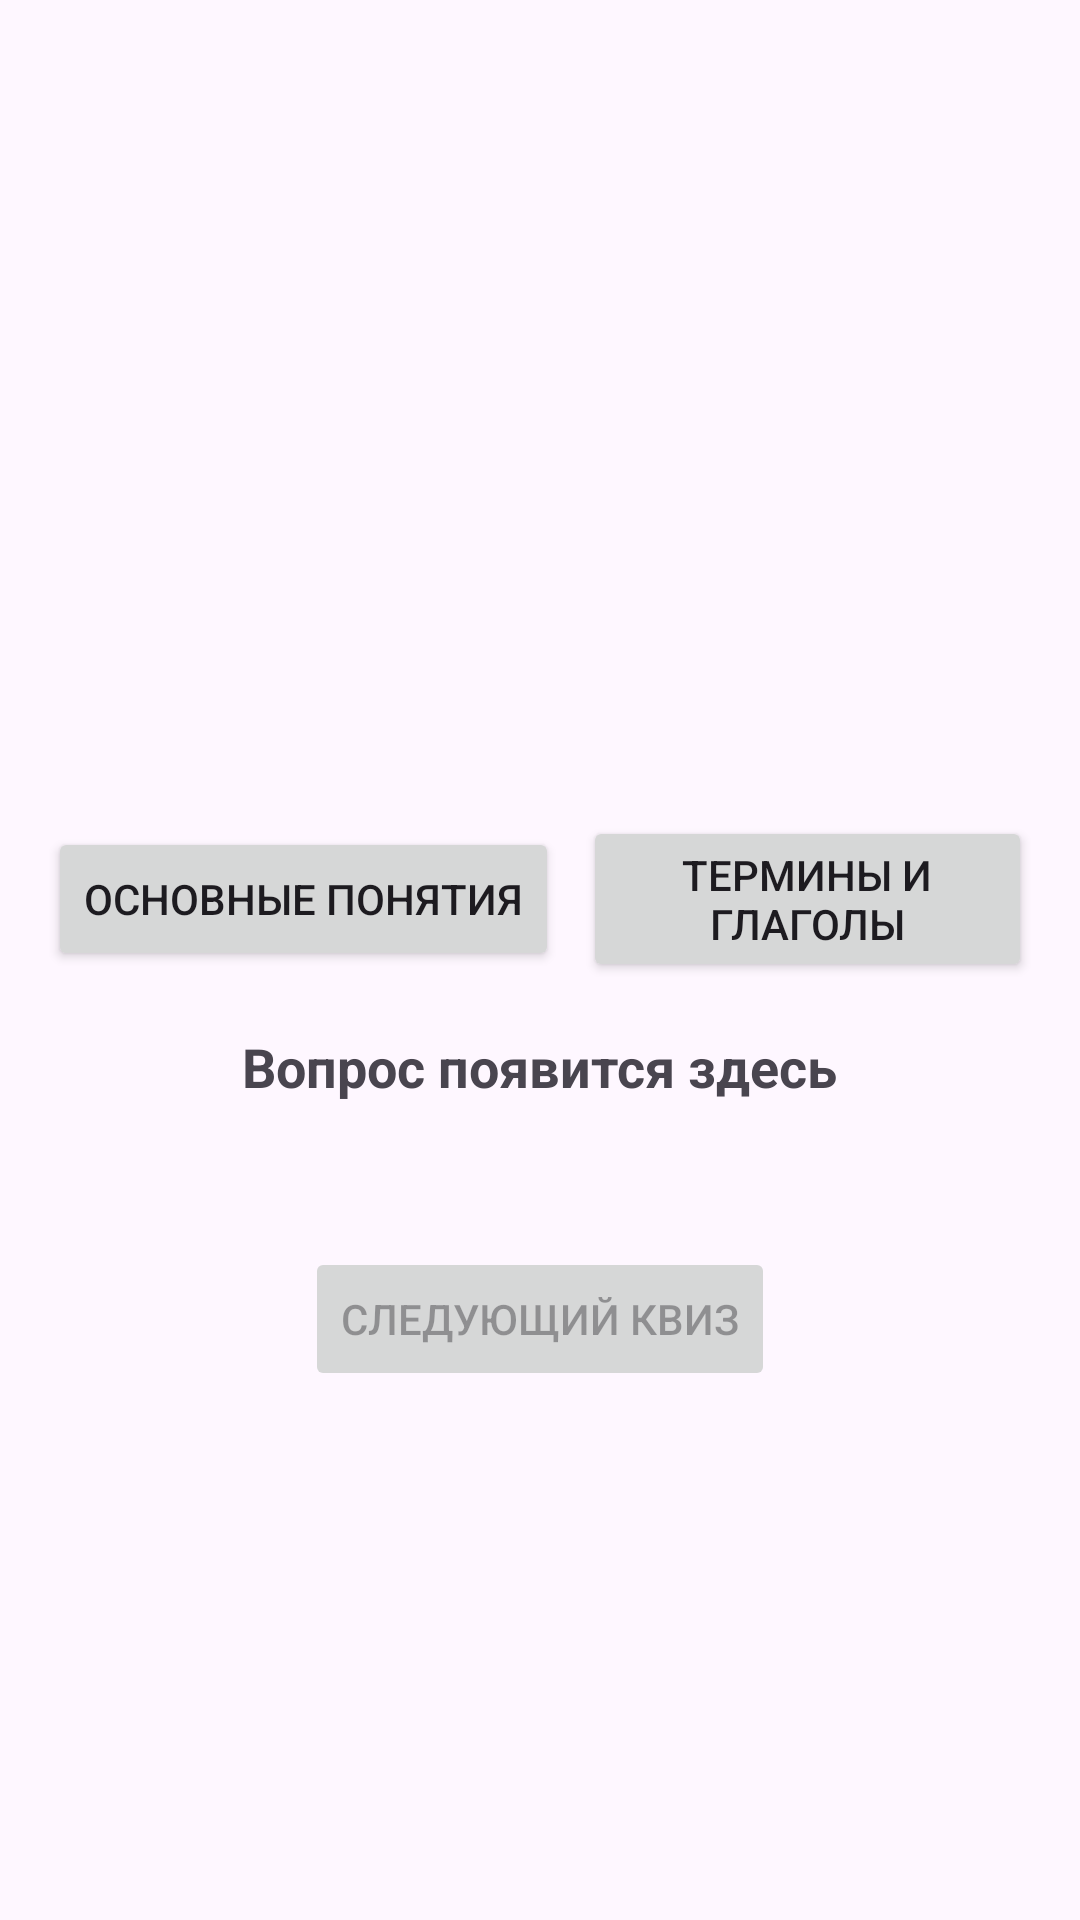

Write the Android layout XML for this screen, with the resource values it uses.
<!-- AndroidManifest.xml: application theme Theme.CdlQ -->
<!-- res/layout/activity_vocabulary.xml -->
<?xml version="1.0" encoding="utf-8"?>
<LinearLayout
    xmlns:android="http://schemas.android.com/apk/res/android"
    android:layout_width="match_parent"
    android:layout_height="match_parent"
    android:orientation="vertical"
    android:padding="16dp"
    android:gravity="center">

    
    <FrameLayout
        android:id="@+id/ad_view"
        android:layout_width="match_parent"
        android:layout_height="wrap_content"
        android:minHeight="80dp"
        android:layout_marginBottom="16dp" />

    
    <LinearLayout
        android:layout_width="match_parent"
        android:layout_height="wrap_content"
        android:orientation="horizontal"
        android:gravity="center"
        android:layout_marginBottom="16dp">

        <Button
            android:id="@+id/test1Button"
            android:layout_width="wrap_content"
            android:layout_height="wrap_content"
            android:text="Основные понятия"
            android:layout_marginEnd="8dp" />

        <Button
            android:id="@+id/test2Button"
            android:layout_width="wrap_content"
            android:layout_height="wrap_content"
            android:text="Термины и глаголы" />

    </LinearLayout>

    <TextView
        android:id="@+id/questionTextView"
        android:layout_width="wrap_content"
        android:layout_height="wrap_content"
        android:layout_gravity="center"
        android:layout_marginBottom="16dp"
        android:text="Вопрос появится здесь"
        android:textSize="18sp"
        android:textStyle="bold" />

    <RadioGroup
        android:id="@+id/optionsRadioGroup"
        android:layout_width="match_parent"
        android:layout_height="wrap_content"
        android:orientation="vertical"
        android:layout_marginBottom="16dp" />

    
    <Button
        android:id="@+id/nextQuizButtonQuiz"
        android:layout_width="wrap_content"
        android:layout_height="wrap_content"
        android:text="Следующий квиз"
        android:layout_gravity="center"
        android:enabled="false"
        android:layout_marginTop="16dp"/>

</LinearLayout>
<!-- resources referenced by this layout -->
<resources>
  <style name="Theme.CdlQ" parent="Base.Theme.CdlQ" />
  <style name="Base.Theme.CdlQ" parent="Theme.Material3.DayNight.NoActionBar">
          
          
      </style>
</resources>
